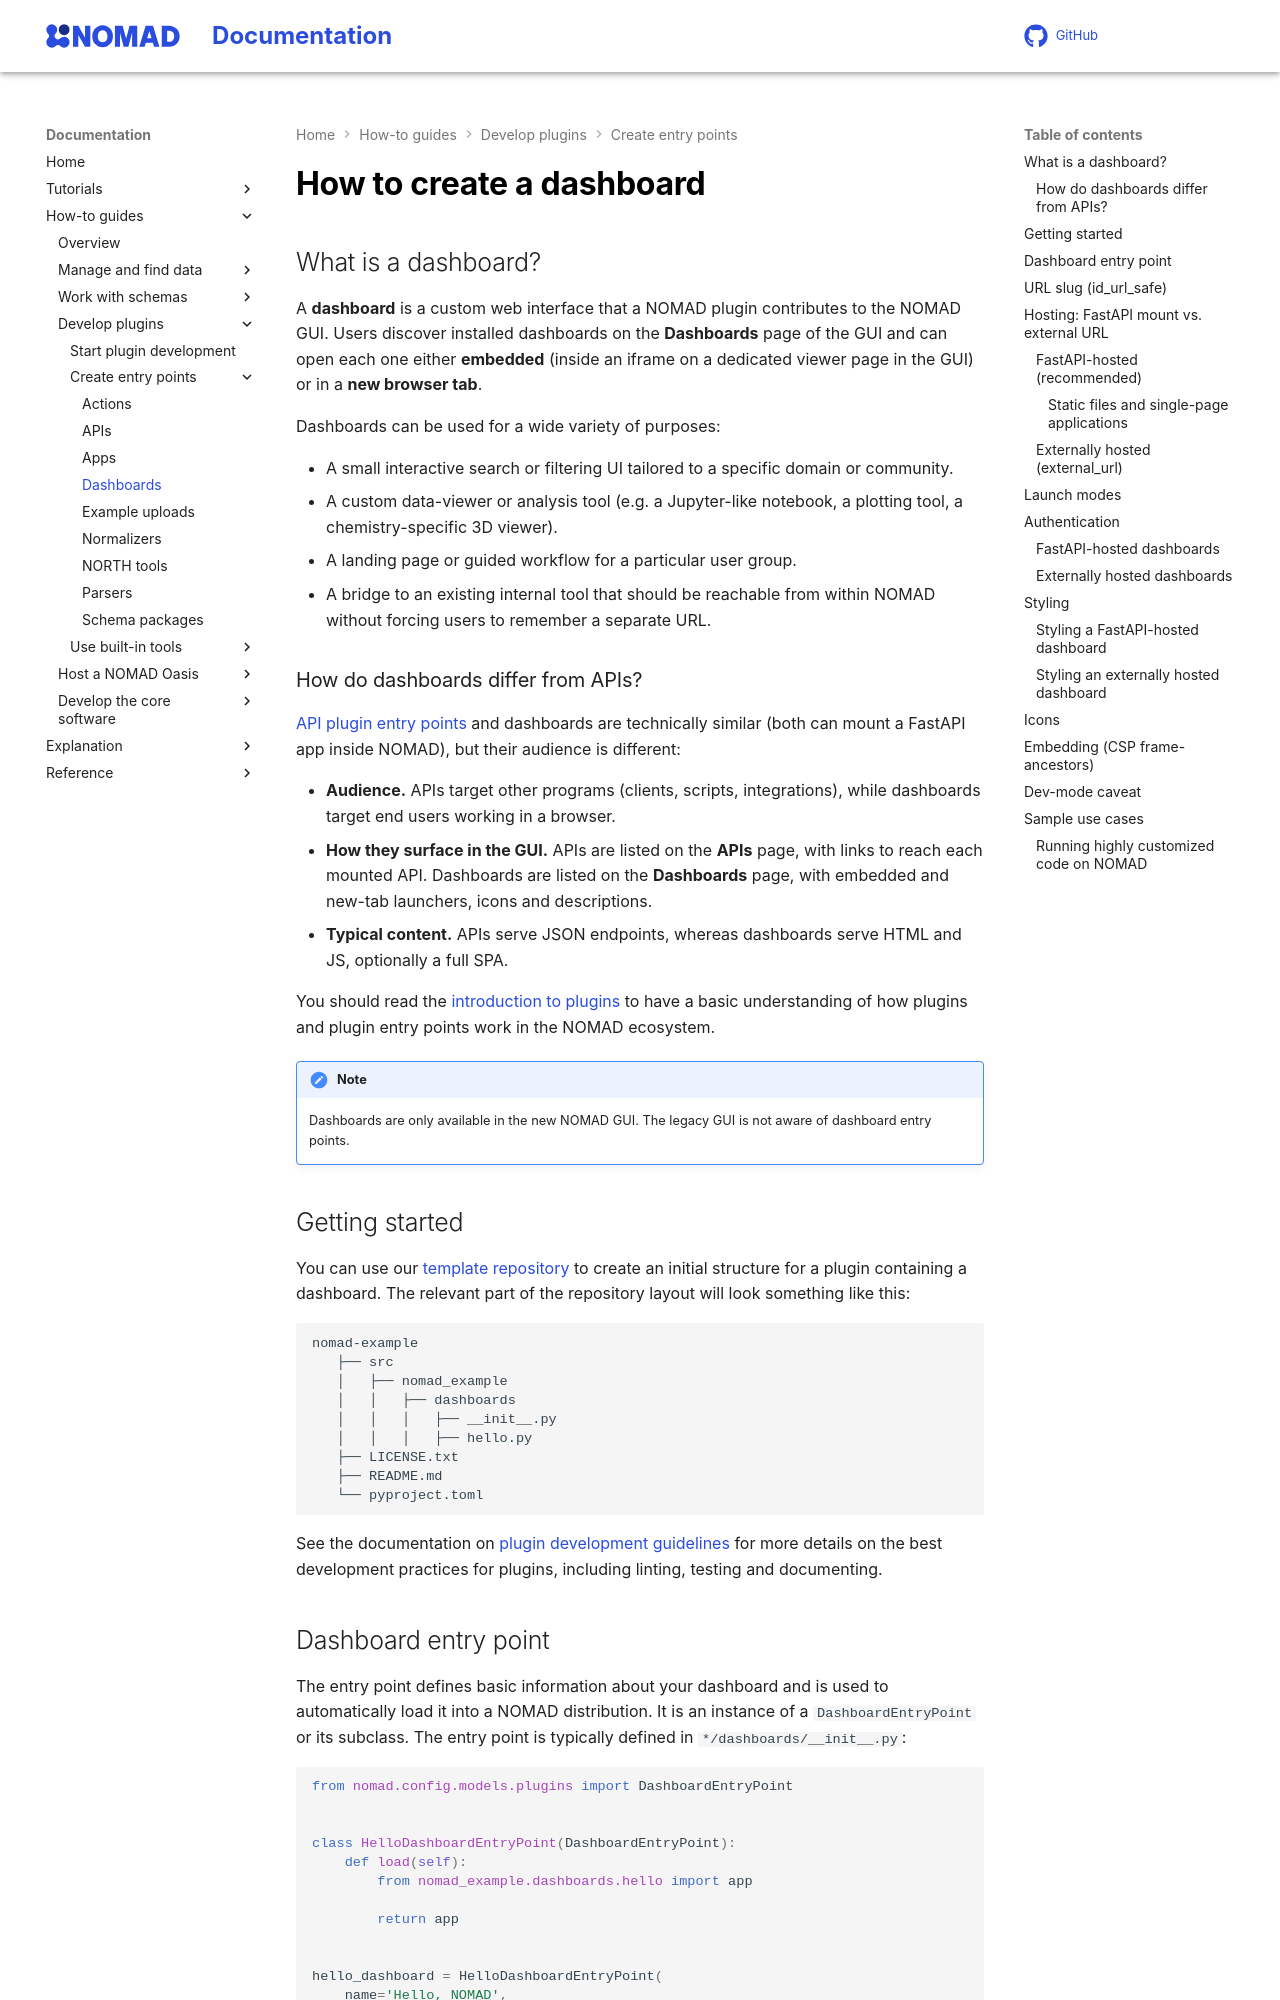

repository: FAIRmat-NFDI/nomad-docs · page: develop/howto/plugins/types/dashboards.html · generator: mkdocs

# How to create a dashboard

## What is a dashboard?

A **dashboard** is a custom web interface that a NOMAD plugin contributes
to the NOMAD GUI. Users discover installed dashboards on the **Dashboards**
page of the GUI and can open each one either **embedded** (inside an iframe
on a dedicated viewer page in the GUI) or in a **new browser tab**.

Dashboards can be used for a wide variety of purposes:

- A small interactive search or filtering UI tailored to a specific
  domain or community.
- A custom data-viewer or analysis tool (e.g. a Jupyter-like notebook,
  a plotting tool, a chemistry-specific 3D viewer).
- A landing page or guided workflow for a particular user group.
- A bridge to an existing internal tool that should be reachable from
  within NOMAD without forcing users to remember a separate URL.

### How do dashboards differ from APIs?

[API plugin entry points](./apis.md) and dashboards are technically
similar (both can mount a FastAPI app inside NOMAD), but their audience
is different:

- **Audience.** APIs target other programs (clients, scripts, integrations),
  while dashboards target end users working in a browser.
- **How they surface in the GUI.** APIs are listed on the **APIs** page, with
  links to reach each mounted API. Dashboards are listed on the **Dashboards**
  page, with embedded and new-tab launchers, icons and descriptions.
- **Typical content.** APIs serve JSON endpoints, whereas dashboards serve
  HTML and JS, optionally a full SPA.

You should read the [introduction to plugins](../plugins.md) to have a
basic understanding of how plugins and plugin entry points work in the
NOMAD ecosystem.

!!! note
    Dashboards are only available in the new NOMAD GUI. The old GUI is
    not aware of dashboard entry points.

## Getting started

You can use our
[template repository](https://github.com/FAIRmat-NFDI/nomad-plugin-template){:target="_blank" rel="noopener"}
to create an initial structure for a plugin containing a dashboard.
The relevant part of the repository layout will look something like this:

```txt
nomad-example
   ├── src
   │   ├── nomad_example
   │   │   ├── dashboards
   │   │   │   ├── __init__.py
   │   │   │   ├── hello.py
   ├── LICENSE.txt
   ├── README.md
   └── pyproject.toml
```

See the documentation on
[plugin development guidelines](../plugins.md#plugin-development-guidelines)
for more details on the best development practices for plugins, including
linting, testing and documenting.
